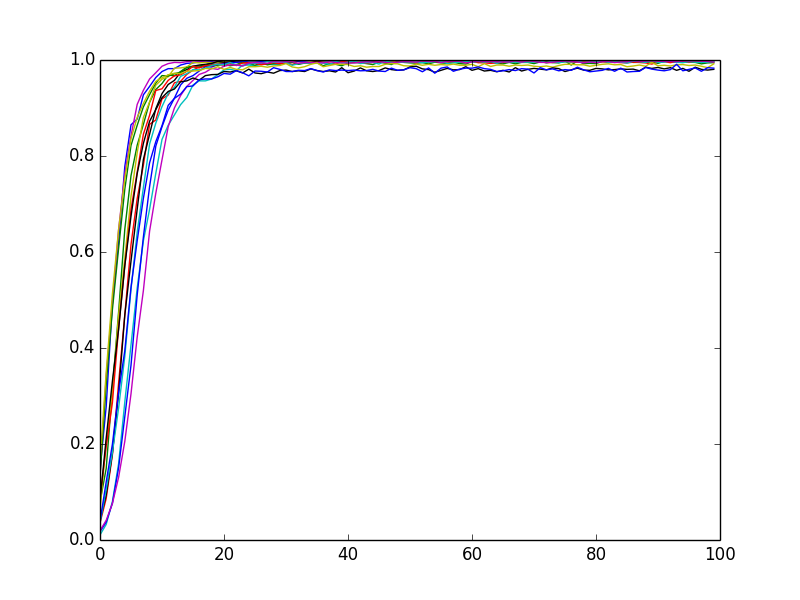

The data file committed next to this chart (first rows):
0, 0.0385, 10, 14.7715, 31, 9, 25.2675, 103
1, 0.121, 16, 19.57, 40, 29, 73.16, 208
2, 0.1995, 16, 21.45, 45, 45, 115.3, 256
3, 0.3075, 16, 22.3, 48, 61, 153.5, 256
4, 0.3945, 16, 22.87, 47, 82, 188.3, 256
5, 0.5265, 16, 23.23, 47, 89, 214.9, 256
6, 0.6235, 16, 23.57, 52, 126, 233.4, 256
7, 0.712, 16, 23.98, 53, 152, 244.3, 256
8, 0.786, 16, 24.61, 56, 158, 250.3, 256
9, 0.83, 16, 25.12, 54, 176, 253.5, 256
10, 0.863, 16, 25.53, 50, 183, 255, 256
11, 0.9055, 16, 26.01, 53, 210, 255.6, 256
12, 0.92, 16, 26.55, 55, 215, 255.8, 256
13, 0.929, 16, 26.97, 55, 223, 255.9, 256
14, 0.9445, 16, 27.33, 56, 227, 255.9, 256
15, 0.946, 16, 27.68, 55, 239, 256, 256
16, 0.959, 16, 27.92, 55, 244, 256, 256
17, 0.9605, 16, 28.14, 55, 255, 256, 256
18, 0.9605, 16, 28.31, 55, 256, 256.0, 256
19, 0.965, 16, 28.46, 55, 256, 256.0, 256
20, 0.972, 16, 28.59, 55, 256, 256.0, 256
21, 0.9705, 16, 28.69, 55, 256, 256.0, 256
22, 0.978, 16, 28.78, 55, 256, 256.0, 256
23, 0.9735, 16, 28.84, 55, 256, 256.0, 256
24, 0.967, 16, 28.9, 55, 256, 256.0, 256
25, 0.977, 16, 28.93, 55, 256, 256.0, 256
26, 0.9765, 16, 28.98, 55, 256, 256.0, 256
27, 0.975, 16, 29.02, 55, 256, 256.0, 256
28, 0.984, 16, 29.06, 55, 256, 256.0, 256
29, 0.9805, 16, 29.09, 55, 256, 256.0, 256
30, 0.976, 16, 29.11, 55, 256, 256.0, 256
31, 0.976, 16, 29.14, 55, 256, 256.0, 256
32, 0.9785, 16, 29.16, 55, 256, 256.0, 256
33, 0.978, 16, 29.18, 55, 256, 256.0, 256
34, 0.982, 16, 29.2, 55, 256, 256.0, 256
35, 0.978, 16, 29.21, 55, 256, 256.0, 256
36, 0.975, 16, 29.23, 55, 256, 256.0, 256
37, 0.9795, 16, 29.24, 55, 256, 256.0, 256
38, 0.978, 16, 29.25, 55, 256, 256.0, 256
39, 0.979, 16, 29.26, 55, 256, 256.0, 256
40, 0.978, 16, 29.26, 55, 256, 256.0, 256
41, 0.979, 16, 29.27, 55, 256, 256.0, 256
42, 0.9775, 16, 29.28, 55, 256, 256.0, 256
43, 0.978, 16, 29.29, 55, 256, 256.0, 256
44, 0.9805, 16, 29.3, 55, 256, 256.0, 256
45, 0.977, 16, 29.3, 55, 256, 256.0, 256
46, 0.976, 16, 29.31, 55, 256, 256.0, 256
47, 0.983, 16, 29.32, 55, 256, 256.0, 256
48, 0.9785, 16, 29.32, 55, 256, 256.0, 256
49, 0.9795, 16, 29.32, 55, 256, 256.0, 256
50, 0.984, 16, 29.33, 55, 256, 256.0, 256
51, 0.982, 16, 29.34, 55, 256, 256.0, 256
52, 0.9755, 16, 29.34, 55, 256, 256.0, 256
53, 0.9835, 16, 29.34, 55, 256, 256.0, 256
54, 0.9725, 16, 29.34, 55, 256, 256.0, 256
55, 0.983, 16, 29.35, 55, 256, 256.0, 256
56, 0.9855, 16, 29.35, 55, 256, 256.0, 256
57, 0.9765, 16, 29.35, 55, 256, 256.0, 256
58, 0.981, 16, 29.36, 55, 256, 256.0, 256
59, 0.983, 16, 29.36, 55, 256, 256.0, 256
60, 0.983, 16, 29.36, 55, 256, 256.0, 256
... 39 more rows
